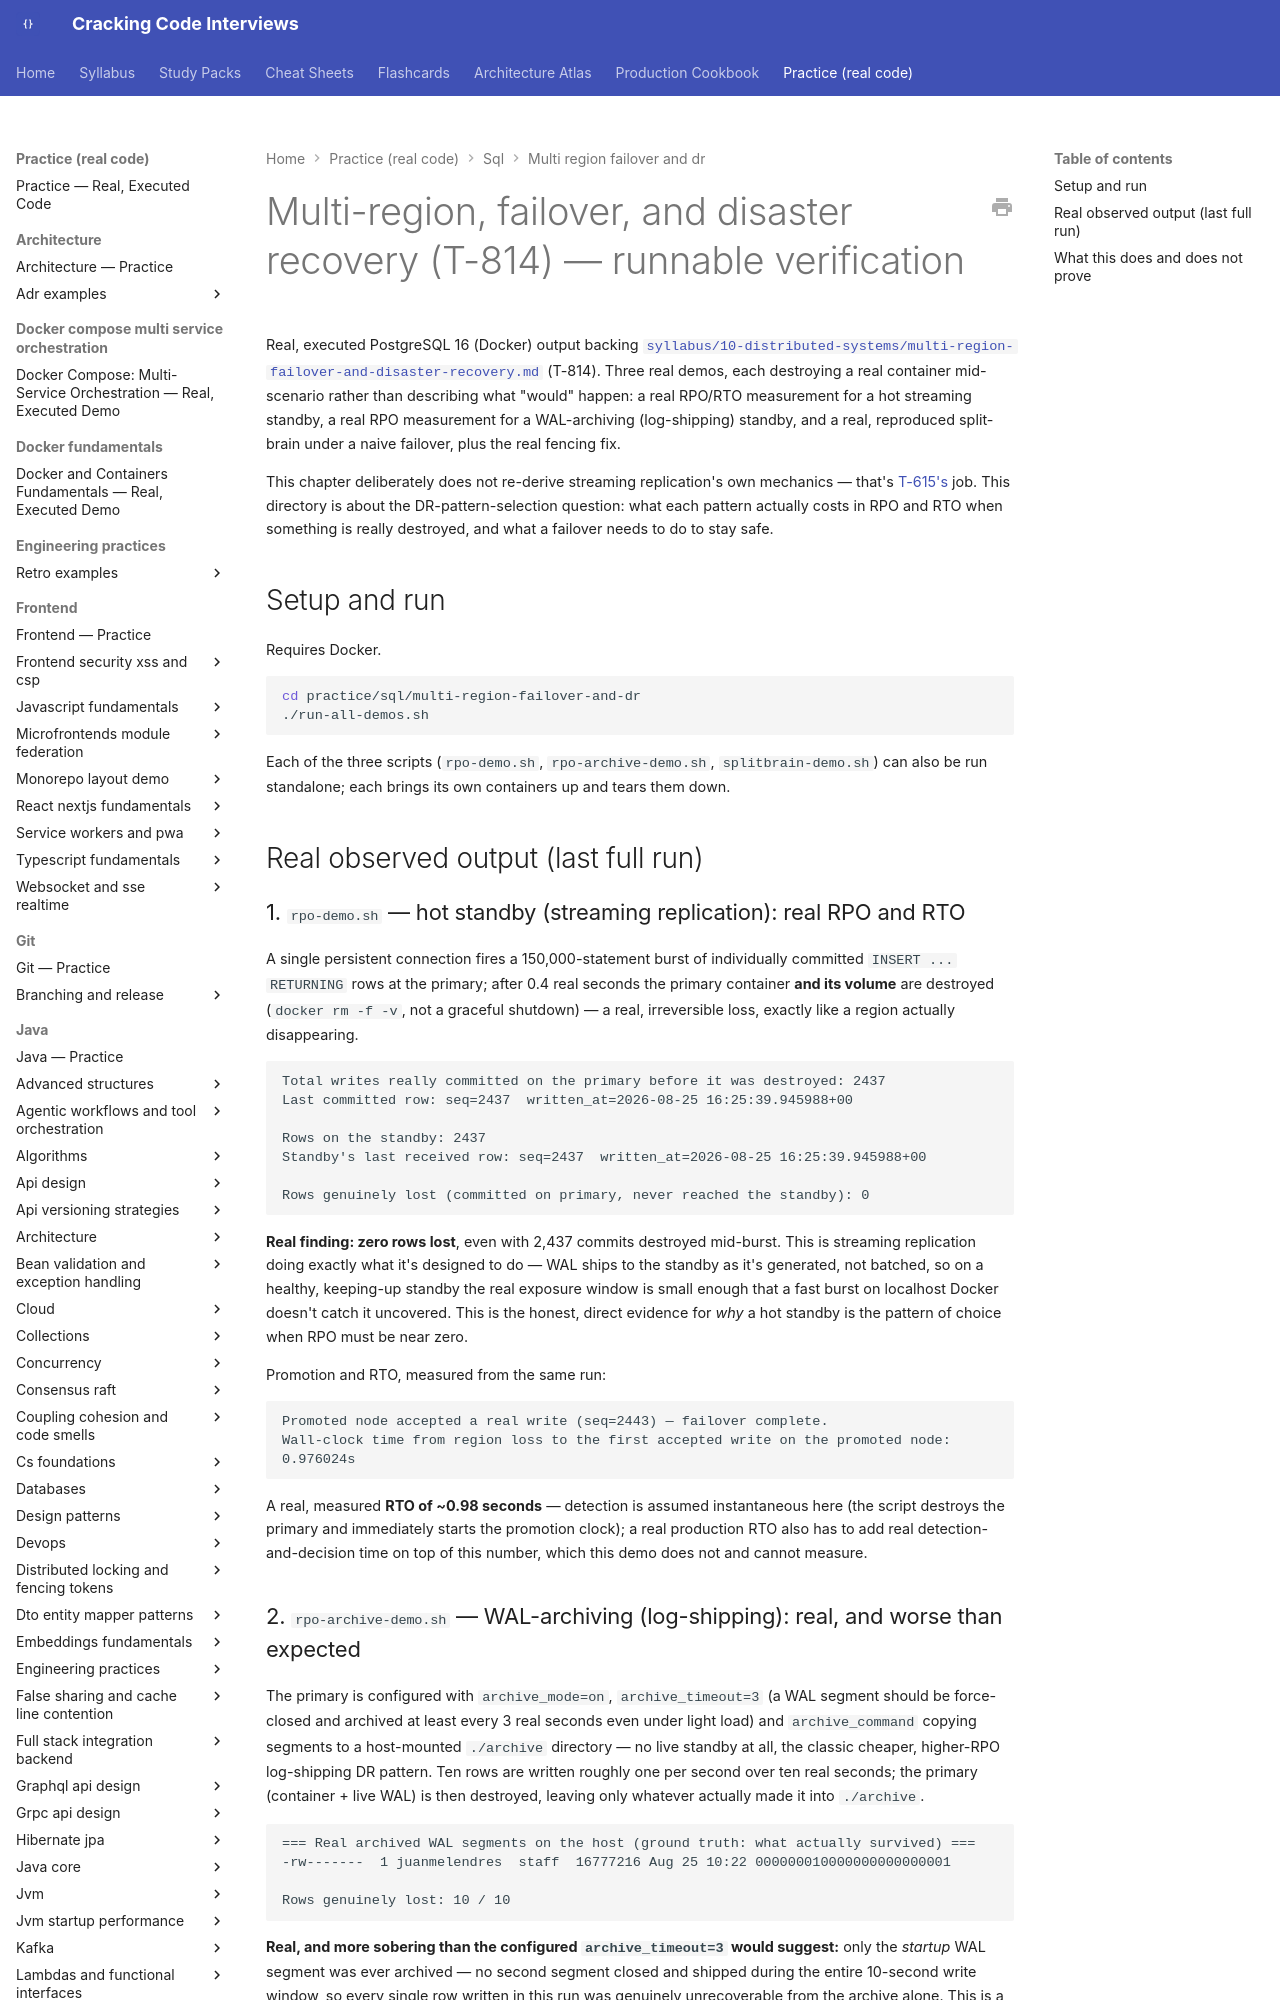

repository: JuanMelendres/cracking-code-interviews · page: practice/sql/multi-region-failover-and-dr/index.html · generator: mkdocs

# Multi-region, failover, and disaster recovery (T-814) — runnable verification

Real, executed PostgreSQL 16 (Docker) output backing
[`syllabus/10-distributed-systems/multi-region-failover-and-disaster-recovery.md`](../../../syllabus/10-distributed-systems/multi-region-failover-and-disaster-recovery.md)
(T-814). Three real demos, each destroying a real container mid-scenario rather than
describing what "would" happen: a real RPO/RTO measurement for a hot streaming
standby, a real RPO measurement for a WAL-archiving (log-shipping) standby, and a
real, reproduced split-brain under a naive failover, plus the real fencing fix.

This chapter deliberately does not re-derive streaming replication's own mechanics —
that's [T-615's](../replication-and-replica-lag/README.md) job. This directory is
about the DR-pattern-selection question: what each pattern actually costs in RPO and
RTO when something is really destroyed, and what a failover needs to do to stay safe.

## Setup and run

Requires Docker.

```bash
cd practice/sql/multi-region-failover-and-dr
./run-all-demos.sh
```

Each of the three scripts (`rpo-demo.sh`, `rpo-archive-demo.sh`, `splitbrain-demo.sh`)
can also be run standalone; each brings its own containers up and tears them down.

## Real observed output (last full run)
